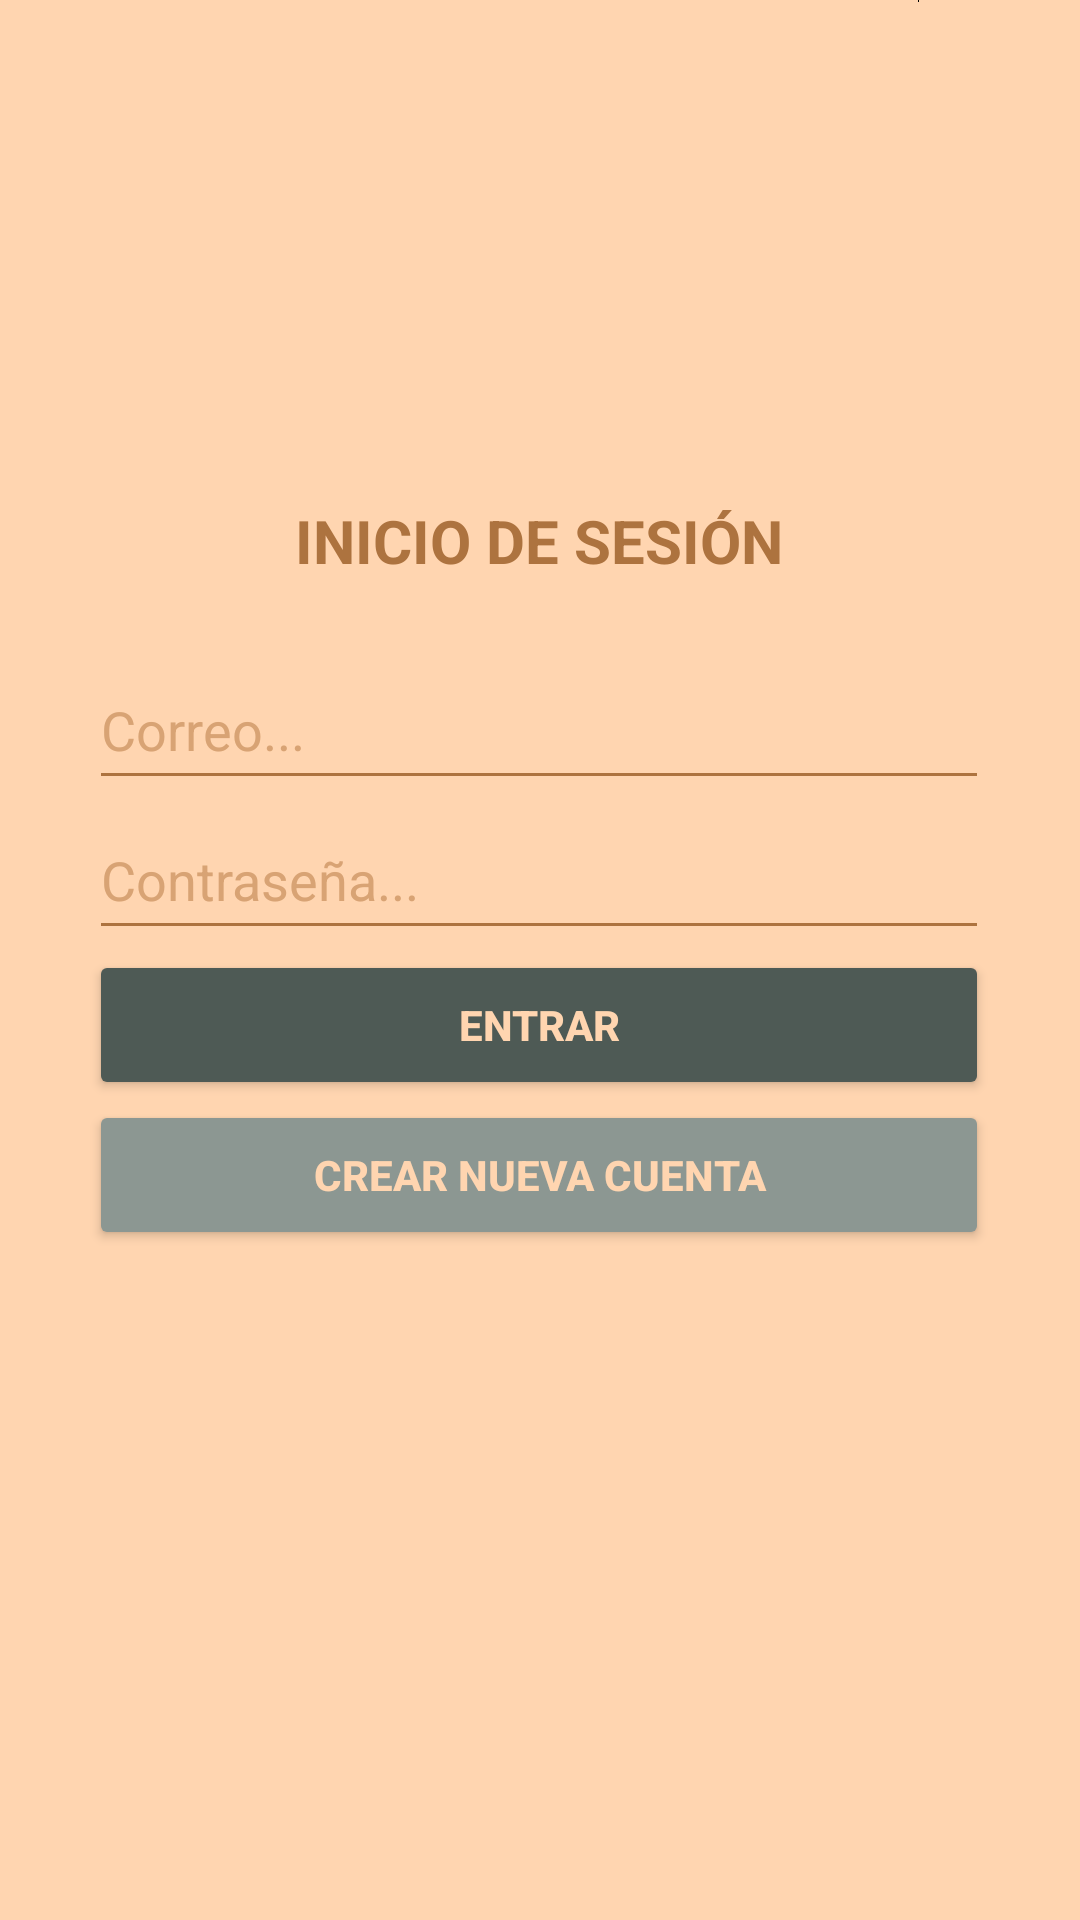

Android layout source for this screen:
<!-- AndroidManifest.xml: application theme Theme.VivarDaniel2Eva -->
<!-- res/layout/activity_main.xml -->
<?xml version="1.0" encoding="utf-8"?>
<androidx.constraintlayout.widget.ConstraintLayout xmlns:android="http://schemas.android.com/apk/res/android"
    xmlns:app="http://schemas.android.com/apk/res-auto"
    xmlns:tools="http://schemas.android.com/tools"
    android:layout_width="match_parent"
    android:layout_height="match_parent"
    style="@style/SCREEN"
    tools:context=".MainActivity">

    <TextView
        android:id="@+id/titulo"
        style="@style/TEXT"
        android:layout_width="300dp"
        android:layout_height="50dp"
        android:layout_marginTop="158dp"
        android:text="@string/titulo"
        android:textAlignment="center"
        android:textSize="20sp"
        android:textStyle="bold"
        app:layout_constraintBottom_toTopOf="@+id/correo"
        app:layout_constraintEnd_toEndOf="parent"
        app:layout_constraintHorizontal_bias="0.495"
        app:layout_constraintStart_toStartOf="parent"
        app:layout_constraintTop_toBottomOf="@+id/linearLayout"
        tools:ignore="TextContrastCheck,TextContrastCheck" />

    <EditText
        android:id="@+id/correo"
        style="@style/TEXT"
        android:layout_width="300dp"
        android:layout_height="50dp"
        android:autofillHints=""
        android:ems="10"
        android:hint="@string/correo"
        android:inputType="textEmailAddress"
        android:minHeight="50dp"
        app:layout_constraintBottom_toTopOf="@+id/password"
        app:layout_constraintEnd_toEndOf="parent"
        app:layout_constraintHorizontal_bias="0.495"
        app:layout_constraintStart_toStartOf="parent"
        app:layout_constraintTop_toBottomOf="@+id/titulo"
        tools:ignore="SpeakableTextPresentCheck,TextContrastCheck,TextContrastCheck" />

    <Button
        android:id="@+id/boton_login"
        android:layout_width="300dp"
        android:layout_height="50dp"
        android:text="@string/boton_login"
        android:textStyle="bold"
        style="@style/BUTTON"
        app:layout_constraintBottom_toTopOf="@+id/boton_nuevaCuenta"
        app:layout_constraintEnd_toEndOf="parent"
        app:layout_constraintHorizontal_bias="0.495"
        app:layout_constraintStart_toStartOf="parent"
        app:layout_constraintTop_toBottomOf="@+id/password" />

    <Button
        android:id="@+id/boton_nuevaCuenta"
        style="@style/BUTTON2"
        android:layout_width="300dp"
        android:layout_height="50dp"
        android:layout_marginBottom="267dp"
        android:text="@string/boton_nuevousuario"
        android:textStyle="bold"
        app:layout_constraintBottom_toBottomOf="parent"
        app:layout_constraintEnd_toEndOf="parent"
        app:layout_constraintHorizontal_bias="0.495"
        app:layout_constraintStart_toStartOf="parent"
        app:layout_constraintTop_toBottomOf="@+id/boton_login"
        app:layout_constraintVertical_bias="0.0"
        tools:ignore="TextContrastCheck,TextContrastCheck" />

    <EditText
        android:id="@+id/password"
        style="@style/TEXT"
        android:layout_width="300dp"
        android:layout_height="50dp"
        android:autofillHints=""
        android:ems="10"
        android:hint="@string/password"
        android:inputType="textPassword"
        android:minHeight="48dp"
        app:layout_constraintBottom_toTopOf="@+id/boton_login"
        app:layout_constraintEnd_toEndOf="parent"
        app:layout_constraintHorizontal_bias="0.495"
        app:layout_constraintStart_toStartOf="parent"
        app:layout_constraintTop_toBottomOf="@+id/correo"
        tools:ignore="SpeakableTextPresentCheck,TextContrastCheck,TextContrastCheck" />

    <LinearLayout
        android:id="@+id/linearLayout"
        android:layout_width="match_parent"
        android:layout_height="52dp"
        style="@style/SCREEN"
        android:orientation="vertical"
        app:layout_constraintBottom_toTopOf="@+id/titulo"
        app:layout_constraintEnd_toEndOf="parent"
        app:layout_constraintStart_toStartOf="parent"
        app:layout_constraintTop_toTopOf="parent">

        <LinearLayout
            android:layout_width="match_parent"
            android:layout_height="60dp"
            android:orientation="horizontal"
            style="@style/SCREEN"
            tools:ignore="UselessParent">

            <TextView
                style="@style/TEXT"
                android:layout_width="0dp"
                android:layout_height="match_parent"
                android:layout_weight="1"
                android:gravity="center_vertical"
                android:padding="10dp"
                android:text="@string/estilo"
                android:textSize="16sp"
                android:textStyle="bold"
                tools:ignore="TextContrastCheck,TextContrastCheck" />

            <Switch
                android:id="@+id/cambio_estilo"
                style="@style/BUTTON"
                android:layout_width="60dp"
                android:layout_height="50dp"
                android:gravity="center"
                tools:ignore="UseSwitchCompatOrMaterialXml,TouchTargetSizeCheck,TouchTargetSizeCheck">

            </Switch>
        </LinearLayout>
    </LinearLayout>

</androidx.constraintlayout.widget.ConstraintLayout>
<!-- resources referenced by this layout -->
<resources>
  <string name="boton_login">ENTRAR</string>
  <string name="boton_nuevousuario">CREAR NUEVA CUENTA</string>
  <string name="correo">Correo...</string>
  <string name="estilo">ESTILO</string>
  <string name="password">Contraseña...</string>
  <string name="titulo">INICIO DE SESIÓN</string>
  <style name="BUTTON">
          <item name="android:backgroundTint">#4E5A55</item>
          <item name="android:textColor">#FFD5B0</item>
          <item name="android:thumbTint">#4E5A55</item>
      </style>
  <style name="BUTTON2">
          <item name="android:backgroundTint">#8C9792</item>
          <item name="android:textColor">#FFD5B0</item>
          <item name="android:thumbTint">#8C9792</item>
      </style>
  <style name="SCREEN">
      <item name="android:background">#FFD5B0</item>
  </style>
  <style name="TEXT">
          <item name="android:textColor">#AD733F</item>
          <item name="android:textColorHint">#D8A374</item>
          <item name="android:backgroundTint">#AD733F</item>
  
      </style>
  <style name="Theme.VivarDaniel2Eva" parent="Theme.MaterialComponents.DayNight.DarkActionBar">
          
          <item name="colorPrimary">#AD733F</item>
          <item name="colorPrimaryVariant">#FEB06A</item>
          <item name="colorOnPrimary">@color/white</item>
          
          <item name="colorSecondary">@color/teal_200</item>
          <item name="colorSecondaryVariant">@color/teal_700</item>
          <item name="colorOnSecondary">@color/black</item>
          
          <item name="android:statusBarColor">?attr/colorPrimaryVariant</item>
          
      </style>
  <color name="white">#FFFFFFFF</color>
  <color name="teal_200">#FF03DAC5</color>
  <color name="teal_700">#FF018786</color>
  <color name="black">#FF000000</color>
</resources>
